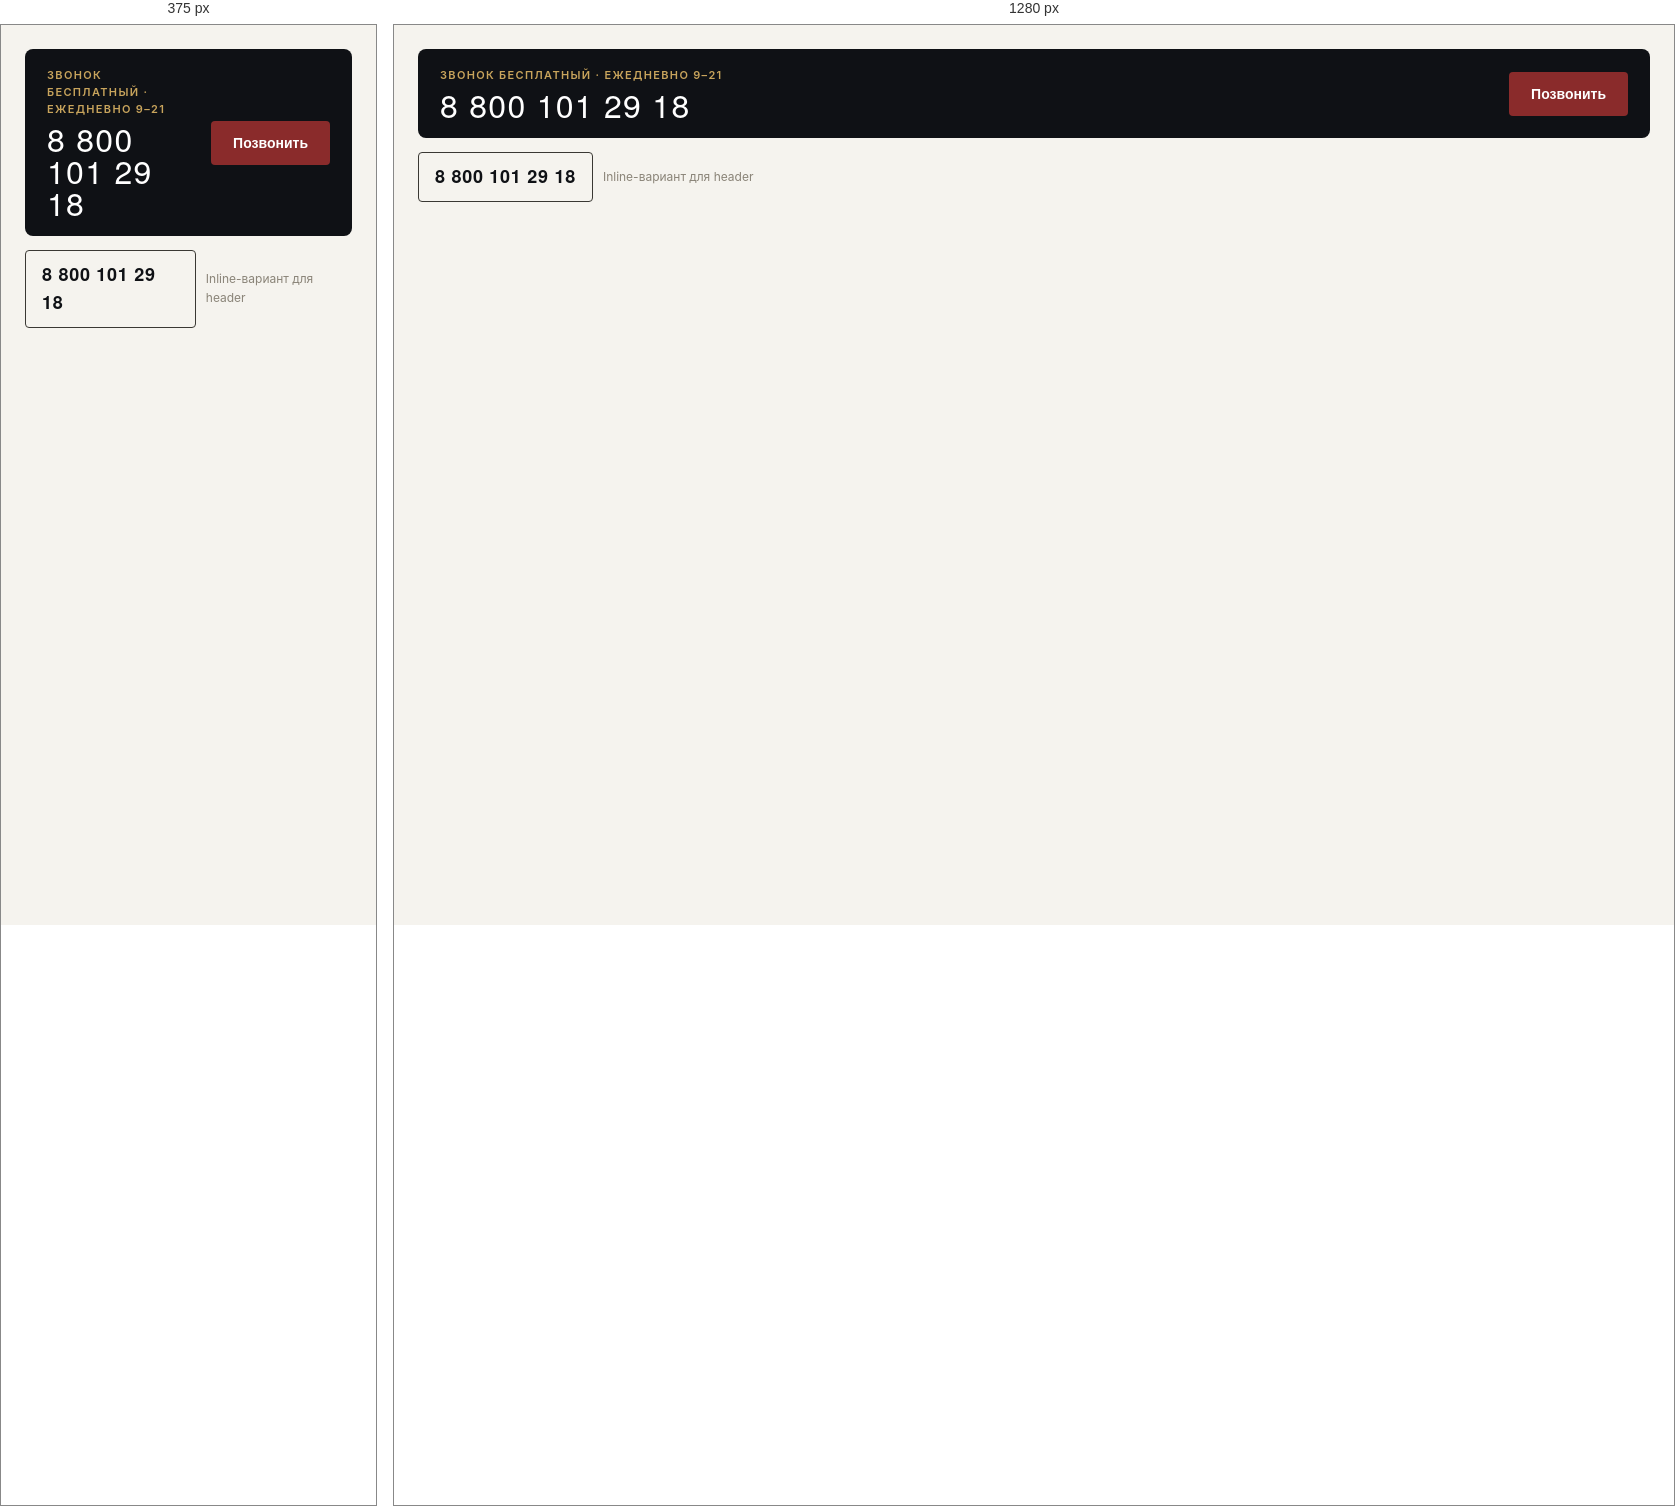
Rendered at 375 px and 1280 px, left to right.

<!-- file: phone-cta.html -->
<!doctype html>
<html lang="ru"><head><meta charset="utf-8"><title>Phone CTA</title>
<link rel="stylesheet" href="../colors_and_type.css">
<style>
  body { padding: 24px; background: var(--ink-100); }
  .stack { display: flex; flex-direction: column; gap: 14px; }
  .cta-block { background: var(--ink-10); color: #fff; border-radius: 8px; padding: 18px 22px; display: flex; align-items: center; justify-content: space-between; gap: 16px; }
  .lhs { display: flex; flex-direction: column; gap: 4px; }
  .eyebrow-gold { font-size: 11px; font-weight: 600; letter-spacing: 0.12em; text-transform: uppercase; color: var(--gold); }
  .num { font-family: var(--font-display); font-size: 32px; letter-spacing: 0.04em; line-height: 1; color: #fff; }
  .btn-call { background: var(--accent); color: #fff; padding: 14px 22px; font-weight: 600; font-size: 14px; border-radius: 4px; border: 0; cursor: pointer; }
  .inline { display: inline-flex; align-items: center; gap: 10px; padding: 10px 16px; border: 1px solid var(--ink-30); border-radius: 4px; font-weight: 600; }
  .inline .num-s { font-family: var(--font-display); font-size: 18px; letter-spacing: 0.04em; }
</style></head>
<body>
<div class="stack">
  <div class="cta-block">
    <div class="lhs">
      <span class="eyebrow-gold">Звонок бесплатный · ежедневно 9–21</span>
      <span class="num">8 800 101 29 18</span>
    </div>
    <button class="btn-call">Позвонить</button>
  </div>
  <div style="display:flex;gap:10px;align-items:center">
    <span class="inline"><span class="num-s">8 800 101 29 18</span></span>
    <span style="font-size:12px;color:var(--fg-muted)">Inline-вариант для header</span>
  </div>
</div>
</body></html>


/* @media block from colors_and_type.css */
@media (max-width: 720px) {
  .container {
    padding-left: var(--container-pad-mobile);
    padding-right: var(--container-pad-mobile);
  }
  :root {
    --fs-display-xl: 56px;
    --fs-display-l:  44px;
    --fs-display-m:  32px;
    --fs-h3:         24px;
    --fs-h4:         20px;
  }
}